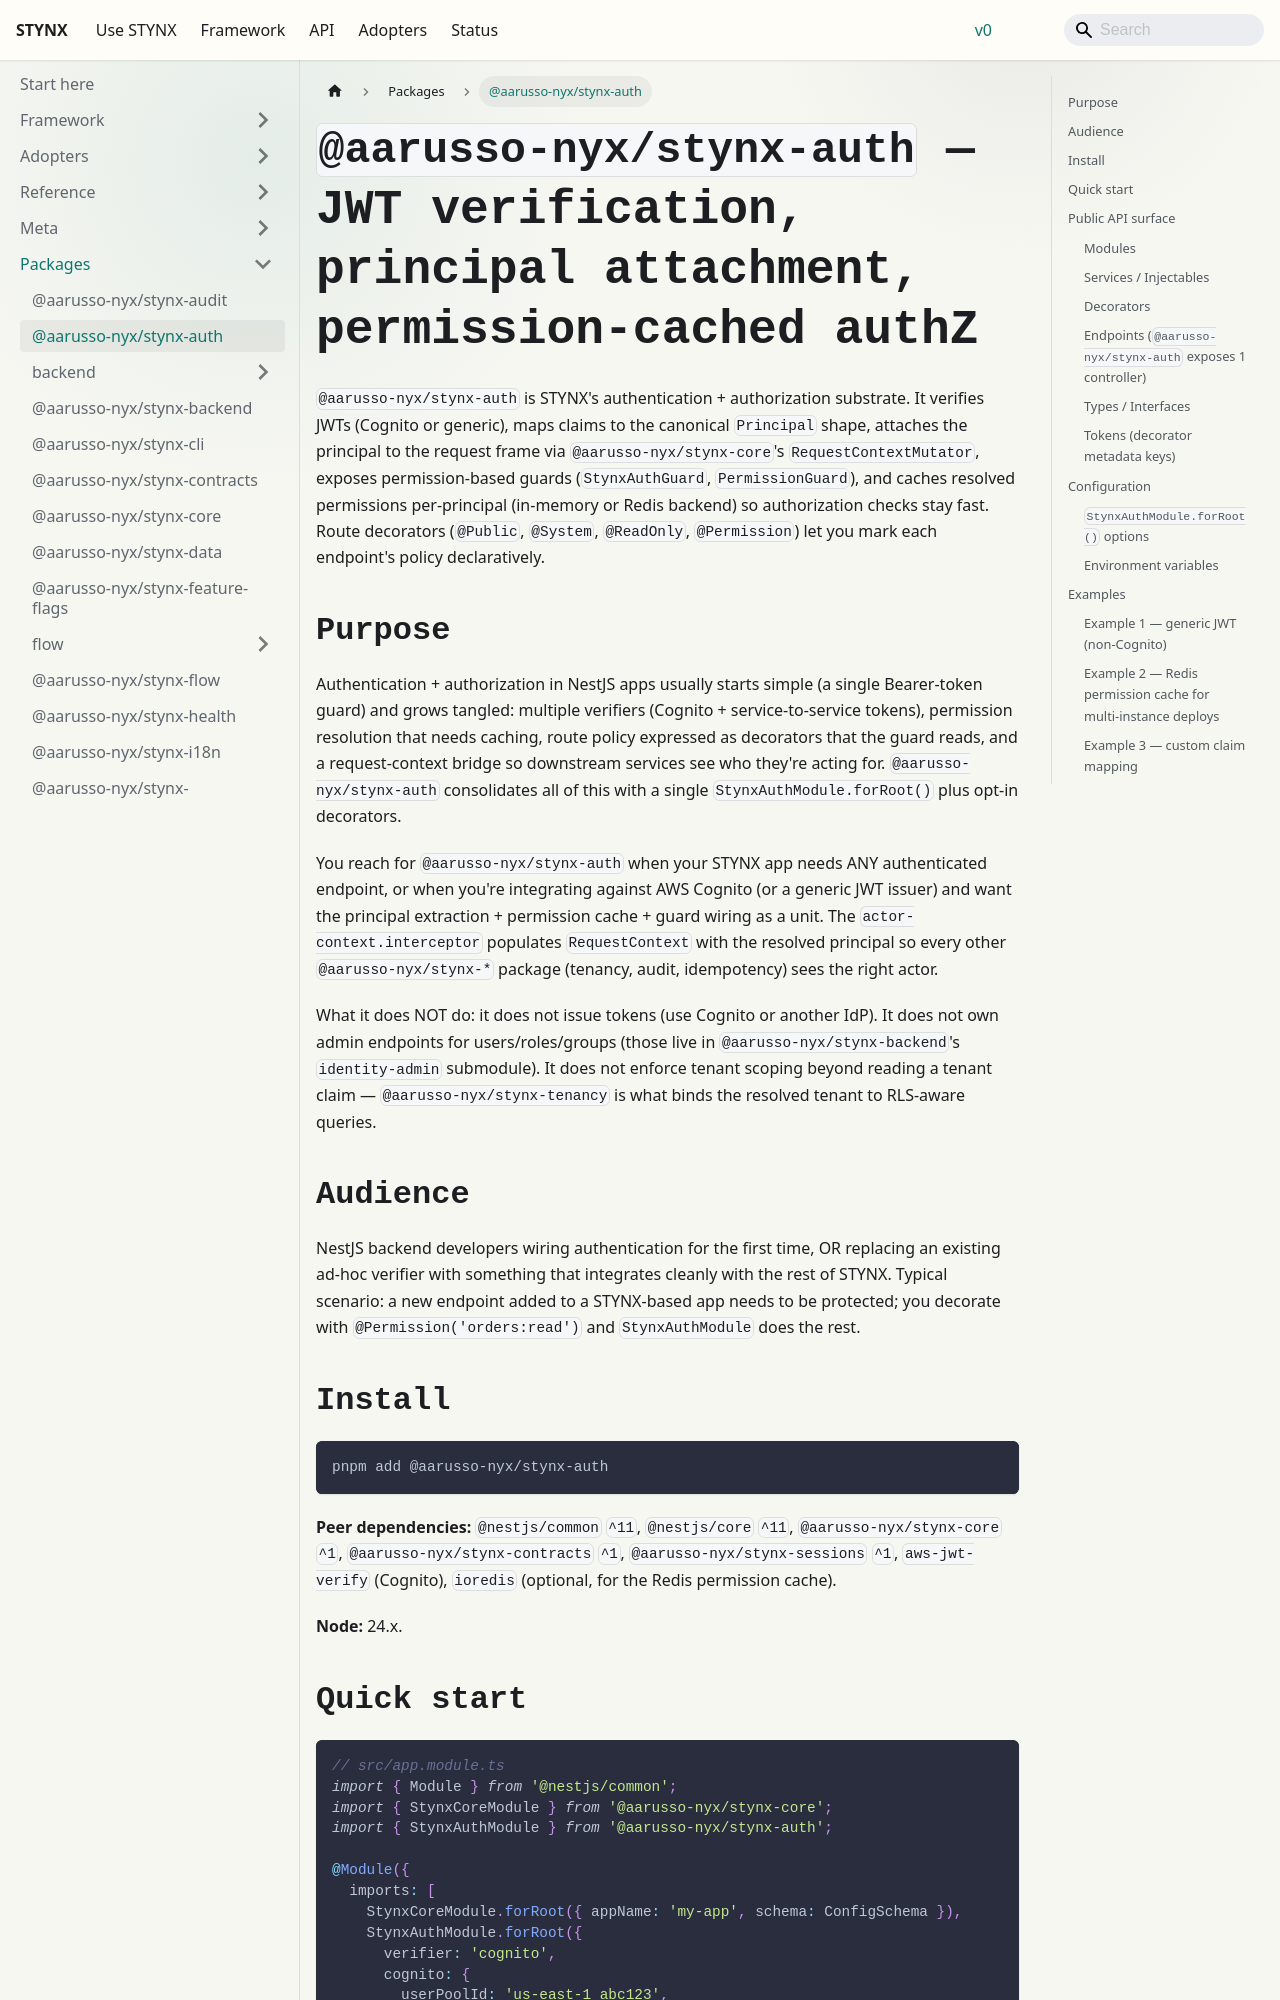

repository: aarusso-nyx/stynx · page: docs/packages/auth/index.html · generator: docusaurus

# `@aarusso-nyx/stynx-auth` — JWT verification, principal attachment, permission-cached authZ

`@aarusso-nyx/stynx-auth` is STYNX's authentication + authorization substrate. It verifies JWTs (Cognito or generic), maps claims to the canonical `Principal` shape, attaches the principal to the request frame via `@aarusso-nyx/stynx-core`'s `RequestContextMutator`, exposes permission-based guards (`StynxAuthGuard`, `PermissionGuard`), and caches resolved permissions per-principal (in-memory or Redis backend) so authorization checks stay fast. Route decorators (`@Public`, `@System`, `@ReadOnly`, `@Permission`) let you mark each endpoint's policy declaratively.

## Purpose

Authentication + authorization in NestJS apps usually starts simple (a single Bearer-token guard) and grows tangled: multiple verifiers (Cognito + service-to-service tokens), permission resolution that needs caching, route policy expressed as decorators that the guard reads, and a request-context bridge so downstream services see who they're acting for. `@aarusso-nyx/stynx-auth` consolidates all of this with a single `StynxAuthModule.forRoot()` plus opt-in decorators.

You reach for `@aarusso-nyx/stynx-auth` when your STYNX app needs ANY authenticated endpoint, or when you're integrating against AWS Cognito (or a generic JWT issuer) and want the principal extraction + permission cache + guard wiring as a unit. The `actor-context.interceptor` populates `RequestContext` with the resolved principal so every other `@aarusso-nyx/stynx-*` package (tenancy, audit, idempotency) sees the right actor.

What it does NOT do: it does not issue tokens (use Cognito or another IdP). It does not own admin endpoints for users/roles/groups (those live in `@aarusso-nyx/stynx-backend`'s `identity-admin` submodule). It does not enforce tenant scoping beyond reading a tenant claim — `@aarusso-nyx/stynx-tenancy` is what binds the resolved tenant to RLS-aware queries.

## Audience

NestJS backend developers wiring authentication for the first time, OR replacing an existing ad-hoc verifier with something that integrates cleanly with the rest of STYNX. Typical scenario: a new endpoint added to a STYNX-based app needs to be protected; you decorate with `@Permission('orders:read')` and `StynxAuthModule` does the rest.

## Install

```bash
pnpm add @aarusso-nyx/stynx-auth
```

**Peer dependencies:** `@nestjs/common` `^11`, `@nestjs/core` `^11`, `@aarusso-nyx/stynx-core` `^1`, `@aarusso-nyx/stynx-contracts` `^1`, `@aarusso-nyx/stynx-sessions` `^1`, `aws-jwt-verify` (Cognito), `ioredis` (optional, for the Redis permission cache).

**Node:** 24.x.
